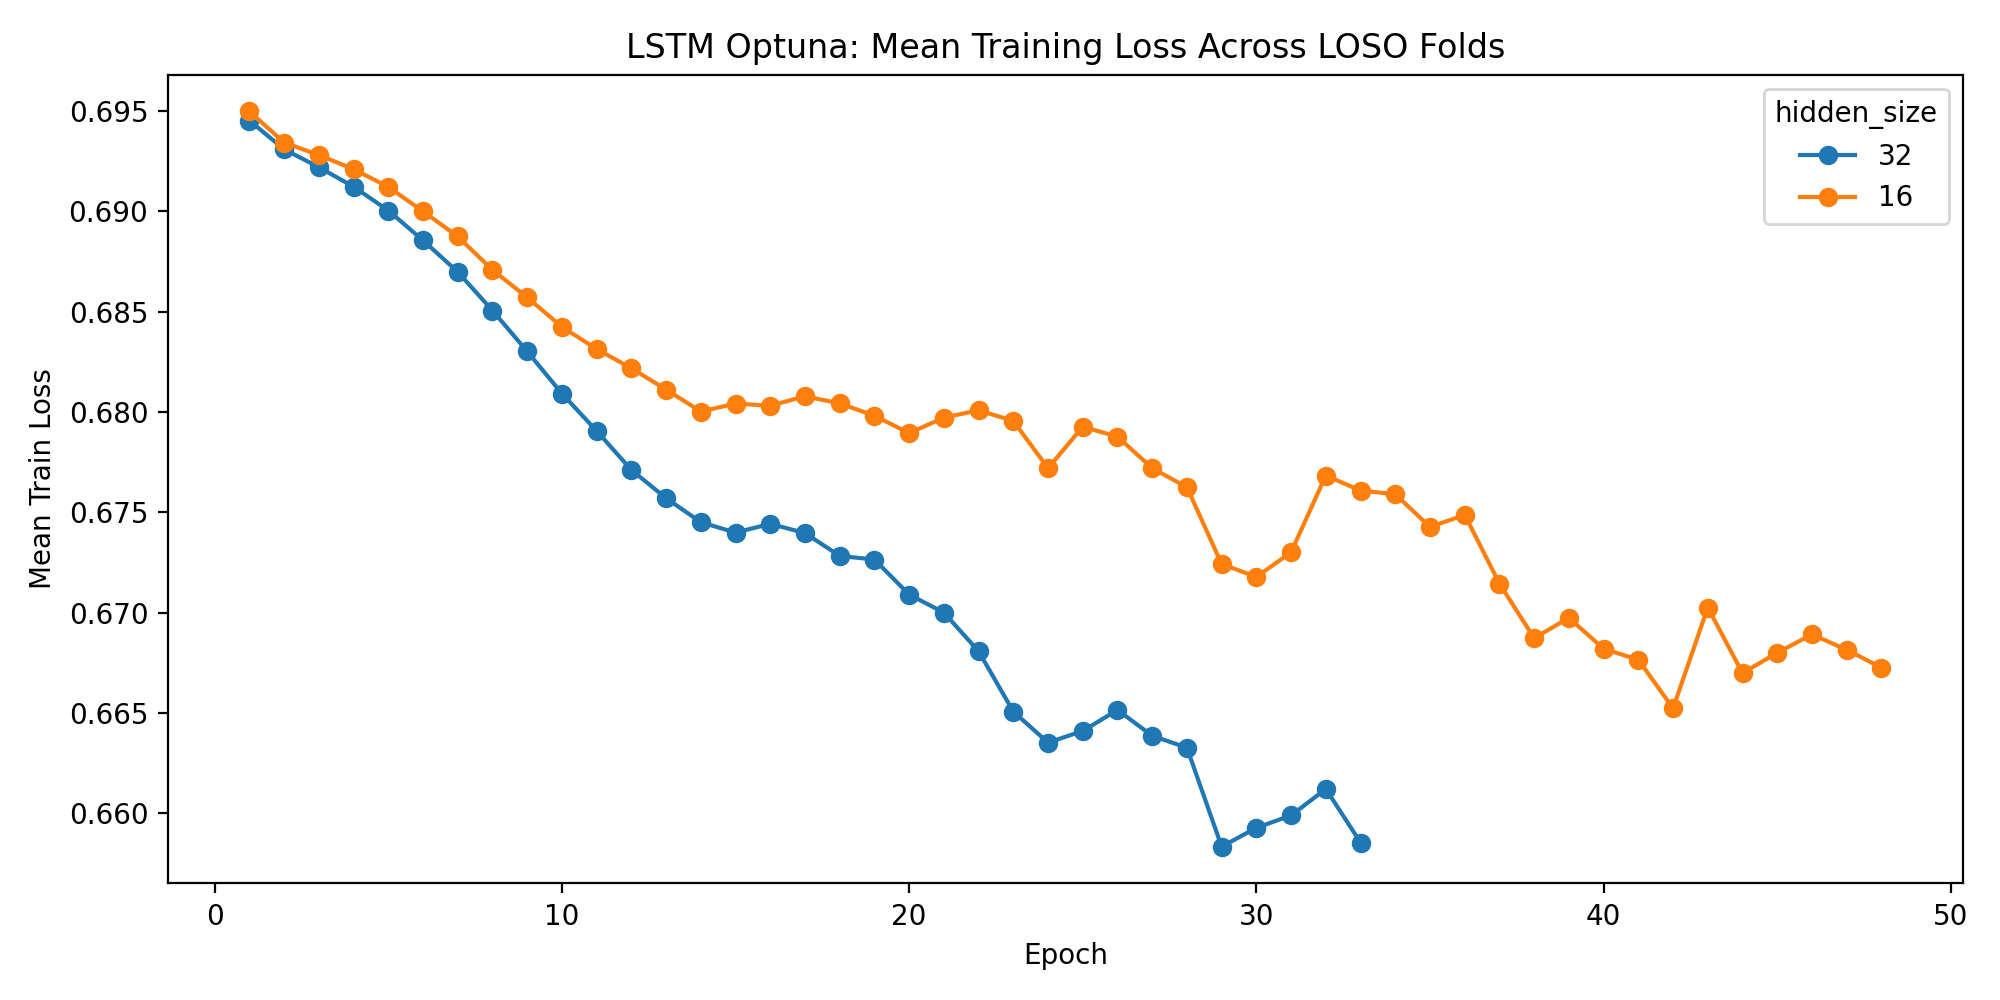

The table this chart was drawn from, first rows:
trial_number, fold, subject, epoch, train_loss, val_loss, learning_rate, hidden_size, num_layers, dropout_rate, bidirectional, batch_size, epochs, weight_decay, validation_fraction, early_stopping_patience, lr_scheduler_patience, lr_scheduler_factor, use_class_weight, seed
0, 1, 1, 1, 0.6938, 0.6932, 0.0006548, 32, 3, 0.1, False, 32, 100, 0.0001, 0.1, 5, 3, 0.7, False, 42
0, 1, 1, 2, 0.6938, 0.6926, 0.0006548, 32, 3, 0.1, False, 32, 100, 0.0001, 0.1, 5, 3, 0.7, False, 42
0, 1, 1, 3, 0.6929, 0.6921, 0.0006548, 32, 3, 0.1, False, 32, 100, 0.0001, 0.1, 5, 3, 0.7, False, 42
0, 1, 1, 4, 0.692, 0.6913, 0.0006548, 32, 3, 0.1, False, 32, 100, 0.0001, 0.1, 5, 3, 0.7, False, 42
0, 1, 1, 5, 0.6911, 0.6916, 0.0006548, 32, 3, 0.1, False, 32, 100, 0.0001, 0.1, 5, 3, 0.7, False, 42
0, 1, 1, 6, 0.6882, 0.6967, 0.0006548, 32, 3, 0.1, False, 32, 100, 0.0001, 0.1, 5, 3, 0.7, False, 42
0, 1, 1, 7, 0.6872, 0.6974, 0.0006548, 32, 3, 0.1, False, 32, 100, 0.0001, 0.1, 5, 3, 0.7, False, 42
0, 1, 1, 8, 0.6854, 0.7005, 0.0006548, 32, 3, 0.1, False, 32, 100, 0.0001, 0.1, 5, 3, 0.7, False, 42
0, 1, 1, 9, 0.681, 0.7079, 0.0006548, 32, 3, 0.1, False, 32, 100, 0.0001, 0.1, 5, 3, 0.7, False, 42
0, 2, 2, 1, 0.694, 0.6934, 0.0006548, 32, 3, 0.1, False, 32, 100, 0.0001, 0.1, 5, 3, 0.7, False, 42
0, 2, 2, 2, 0.6932, 0.6929, 0.0006548, 32, 3, 0.1, False, 32, 100, 0.0001, 0.1, 5, 3, 0.7, False, 42
0, 2, 2, 3, 0.6929, 0.693, 0.0006548, 32, 3, 0.1, False, 32, 100, 0.0001, 0.1, 5, 3, 0.7, False, 42
0, 2, 2, 4, 0.6922, 0.6913, 0.0006548, 32, 3, 0.1, False, 32, 100, 0.0001, 0.1, 5, 3, 0.7, False, 42
0, 2, 2, 5, 0.6914, 0.694, 0.0006548, 32, 3, 0.1, False, 32, 100, 0.0001, 0.1, 5, 3, 0.7, False, 42
0, 2, 2, 6, 0.6889, 0.693, 0.0006548, 32, 3, 0.1, False, 32, 100, 0.0001, 0.1, 5, 3, 0.7, False, 42
0, 2, 2, 7, 0.6873, 0.6967, 0.0006548, 32, 3, 0.1, False, 32, 100, 0.0001, 0.1, 5, 3, 0.7, False, 42
0, 2, 2, 8, 0.6847, 0.6997, 0.0006548, 32, 3, 0.1, False, 32, 100, 0.0001, 0.1, 5, 3, 0.7, False, 42
0, 2, 2, 9, 0.6803, 0.705, 0.0006548, 32, 3, 0.1, False, 32, 100, 0.0001, 0.1, 5, 3, 0.7, False, 42
0, 3, 3, 1, 0.6935, 0.6936, 0.0006548, 32, 3, 0.1, False, 32, 100, 0.0001, 0.1, 5, 3, 0.7, False, 42
0, 3, 3, 2, 0.6931, 0.6929, 0.0006548, 32, 3, 0.1, False, 32, 100, 0.0001, 0.1, 5, 3, 0.7, False, 42
0, 3, 3, 3, 0.6927, 0.6926, 0.0006548, 32, 3, 0.1, False, 32, 100, 0.0001, 0.1, 5, 3, 0.7, False, 42
0, 3, 3, 4, 0.6915, 0.6949, 0.0006548, 32, 3, 0.1, False, 32, 100, 0.0001, 0.1, 5, 3, 0.7, False, 42
0, 3, 3, 5, 0.6901, 0.6944, 0.0006548, 32, 3, 0.1, False, 32, 100, 0.0001, 0.1, 5, 3, 0.7, False, 42
0, 3, 3, 6, 0.6865, 0.6972, 0.0006548, 32, 3, 0.1, False, 32, 100, 0.0001, 0.1, 5, 3, 0.7, False, 42
0, 3, 3, 7, 0.6844, 0.7038, 0.0006548, 32, 3, 0.1, False, 32, 100, 0.0001, 0.1, 5, 3, 0.7, False, 42
0, 3, 3, 8, 0.6797, 0.7061, 0.0006548, 32, 3, 0.1, False, 32, 100, 0.0001, 0.1, 5, 3, 0.7, False, 42
0, 4, 4, 1, 0.6935, 0.6933, 0.0006548, 32, 3, 0.1, False, 32, 100, 0.0001, 0.1, 5, 3, 0.7, False, 42
0, 4, 4, 2, 0.693, 0.693, 0.0006548, 32, 3, 0.1, False, 32, 100, 0.0001, 0.1, 5, 3, 0.7, False, 42
0, 4, 4, 3, 0.6923, 0.6937, 0.0006548, 32, 3, 0.1, False, 32, 100, 0.0001, 0.1, 5, 3, 0.7, False, 42
0, 4, 4, 4, 0.6905, 0.693, 0.0006548, 32, 3, 0.1, False, 32, 100, 0.0001, 0.1, 5, 3, 0.7, False, 42
0, 4, 4, 5, 0.6892, 0.6934, 0.0006548, 32, 3, 0.1, False, 32, 100, 0.0001, 0.1, 5, 3, 0.7, False, 42
0, 4, 4, 6, 0.688, 0.6971, 0.0006548, 32, 3, 0.1, False, 32, 100, 0.0001, 0.1, 5, 3, 0.7, False, 42
0, 4, 4, 7, 0.6858, 0.6991, 0.0006548, 32, 3, 0.1, False, 32, 100, 0.0001, 0.1, 5, 3, 0.7, False, 42
0, 4, 4, 8, 0.6843, 0.7015, 0.0006548, 32, 3, 0.1, False, 32, 100, 0.0001, 0.1, 5, 3, 0.7, False, 42
0, 4, 4, 9, 0.6807, 0.7063, 0.0006548, 32, 3, 0.1, False, 32, 100, 0.0001, 0.1, 5, 3, 0.7, False, 42
0, 5, 5, 1, 0.6941, 0.6942, 0.0006548, 32, 3, 0.1, False, 32, 100, 0.0001, 0.1, 5, 3, 0.7, False, 42
0, 5, 5, 2, 0.693, 0.6925, 0.0006548, 32, 3, 0.1, False, 32, 100, 0.0001, 0.1, 5, 3, 0.7, False, 42
0, 5, 5, 3, 0.6927, 0.6938, 0.0006548, 32, 3, 0.1, False, 32, 100, 0.0001, 0.1, 5, 3, 0.7, False, 42
0, 5, 5, 4, 0.6921, 0.6906, 0.0006548, 32, 3, 0.1, False, 32, 100, 0.0001, 0.1, 5, 3, 0.7, False, 42
0, 5, 5, 5, 0.6907, 0.6897, 0.0006548, 32, 3, 0.1, False, 32, 100, 0.0001, 0.1, 5, 3, 0.7, False, 42
0, 5, 5, 6, 0.6895, 0.6889, 0.0006548, 32, 3, 0.1, False, 32, 100, 0.0001, 0.1, 5, 3, 0.7, False, 42
0, 5, 5, 7, 0.6879, 0.6887, 0.0006548, 32, 3, 0.1, False, 32, 100, 0.0001, 0.1, 5, 3, 0.7, False, 42
0, 5, 5, 8, 0.686, 0.6885, 0.0006548, 32, 3, 0.1, False, 32, 100, 0.0001, 0.1, 5, 3, 0.7, False, 42
0, 5, 5, 9, 0.6829, 0.7017, 0.0006548, 32, 3, 0.1, False, 32, 100, 0.0001, 0.1, 5, 3, 0.7, False, 42
0, 5, 5, 10, 0.6783, 0.6962, 0.0006548, 32, 3, 0.1, False, 32, 100, 0.0001, 0.1, 5, 3, 0.7, False, 42
0, 5, 5, 11, 0.6759, 0.7096, 0.0006548, 32, 3, 0.1, False, 32, 100, 0.0001, 0.1, 5, 3, 0.7, False, 42
0, 5, 5, 12, 0.6723, 0.7044, 0.0006548, 32, 3, 0.1, False, 32, 100, 0.0001, 0.1, 5, 3, 0.7, False, 42
0, 5, 5, 13, 0.6647, 0.7013, 0.0006548, 32, 3, 0.1, False, 32, 100, 0.0001, 0.1, 5, 3, 0.7, False, 42
0, 6, 6, 1, 0.6933, 0.6931, 0.0006548, 32, 3, 0.1, False, 32, 100, 0.0001, 0.1, 5, 3, 0.7, False, 42
0, 6, 6, 2, 0.6926, 0.6938, 0.0006548, 32, 3, 0.1, False, 32, 100, 0.0001, 0.1, 5, 3, 0.7, False, 42
0, 6, 6, 3, 0.6931, 0.6942, 0.0006548, 32, 3, 0.1, False, 32, 100, 0.0001, 0.1, 5, 3, 0.7, False, 42
0, 6, 6, 4, 0.6921, 0.6933, 0.0006548, 32, 3, 0.1, False, 32, 100, 0.0001, 0.1, 5, 3, 0.7, False, 42
0, 6, 6, 5, 0.691, 0.696, 0.0006548, 32, 3, 0.1, False, 32, 100, 0.0001, 0.1, 5, 3, 0.7, False, 42
0, 6, 6, 6, 0.6904, 0.6944, 0.0006548, 32, 3, 0.1, False, 32, 100, 0.0001, 0.1, 5, 3, 0.7, False, 42
0, 7, 7, 1, 0.6957, 0.693, 0.0006548, 32, 3, 0.1, False, 32, 100, 0.0001, 0.1, 5, 3, 0.7, False, 42
0, 7, 7, 2, 0.6937, 0.693, 0.0006548, 32, 3, 0.1, False, 32, 100, 0.0001, 0.1, 5, 3, 0.7, False, 42
0, 7, 7, 3, 0.6927, 0.6937, 0.0006548, 32, 3, 0.1, False, 32, 100, 0.0001, 0.1, 5, 3, 0.7, False, 42
0, 7, 7, 4, 0.6923, 0.6923, 0.0006548, 32, 3, 0.1, False, 32, 100, 0.0001, 0.1, 5, 3, 0.7, False, 42
0, 7, 7, 5, 0.6913, 0.692, 0.0006548, 32, 3, 0.1, False, 32, 100, 0.0001, 0.1, 5, 3, 0.7, False, 42
0, 7, 7, 6, 0.6887, 0.6963, 0.0006548, 32, 3, 0.1, False, 32, 100, 0.0001, 0.1, 5, 3, 0.7, False, 42
... 32,868 more rows
